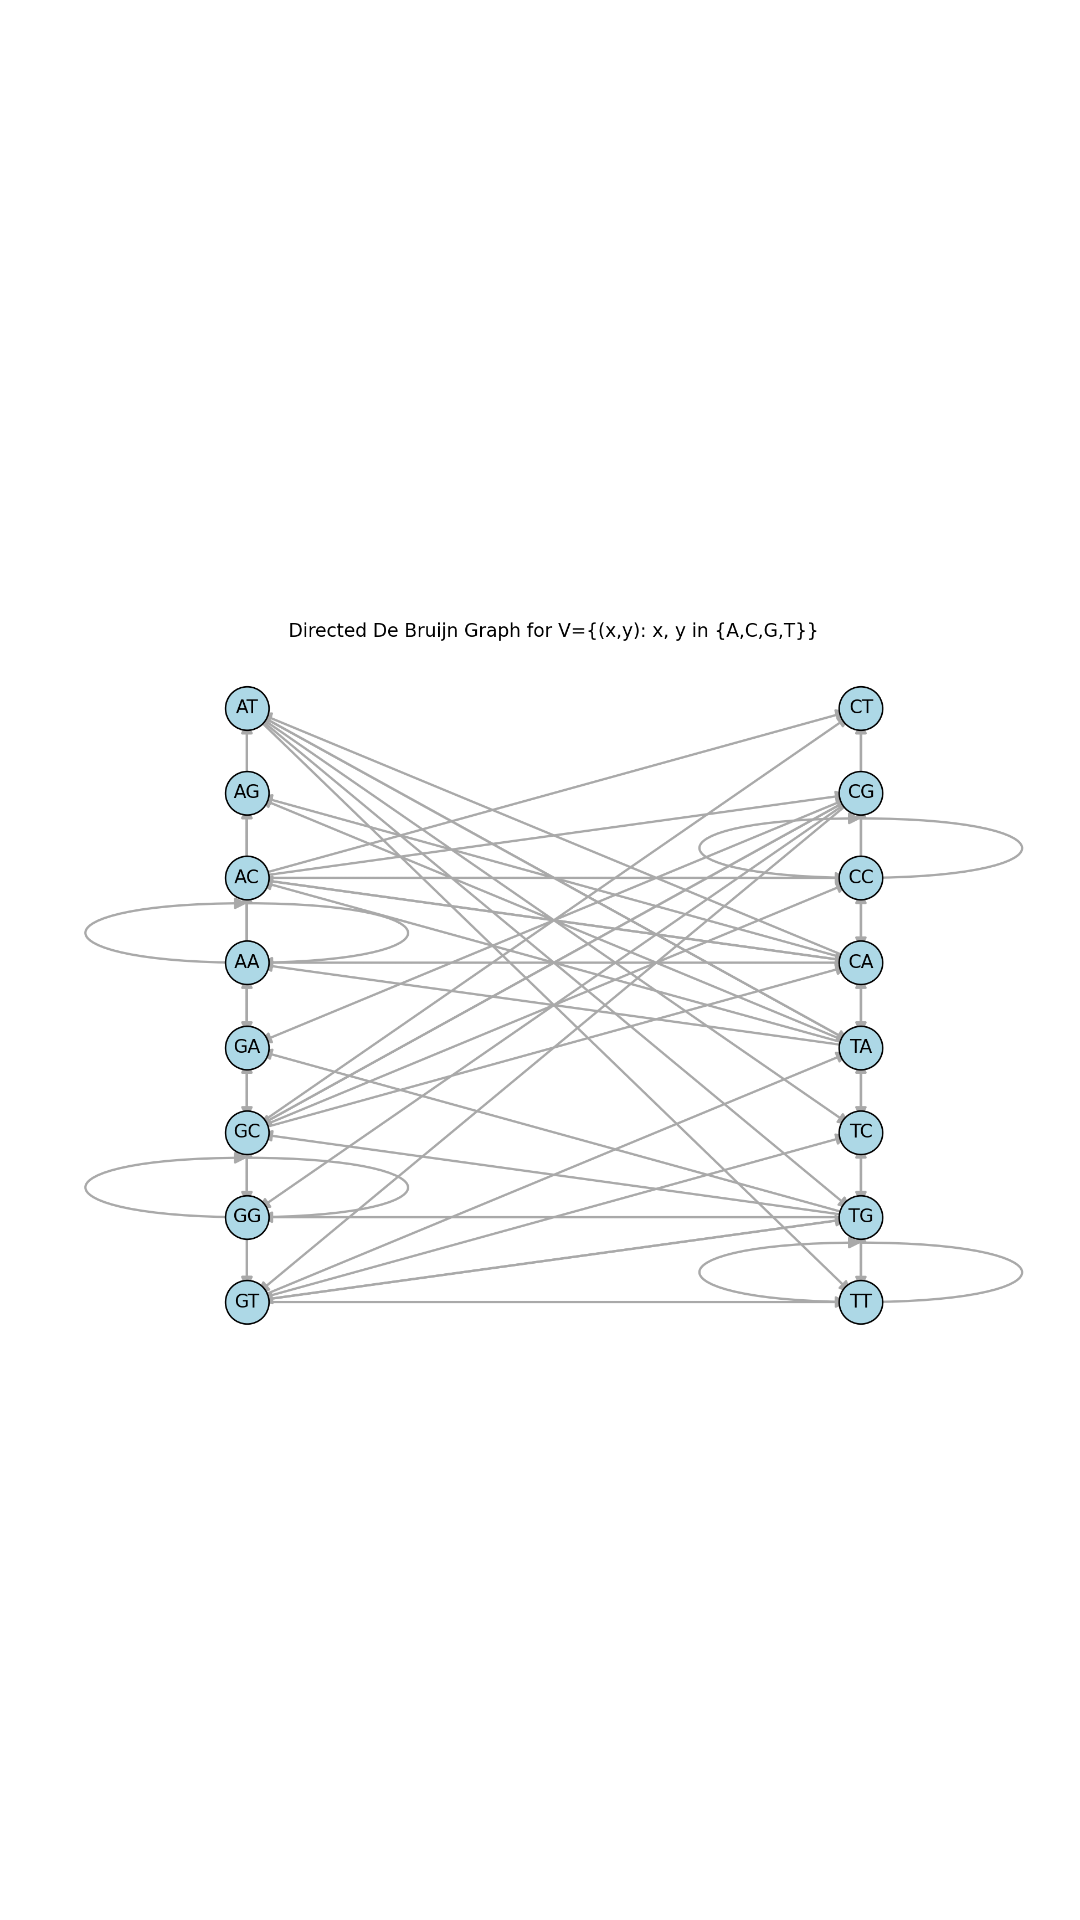

Reconstruct the res/layout file that produces this screen, plus the resources it refers to.
<!-- AndroidManifest.xml: application theme Theme.LOMS -->
<!-- res/layout/activity_splash.xml -->
<?xml version="1.0" encoding="utf-8"?>
<RelativeLayout xmlns:android="http://schemas.android.com/apk/res/android"
    android:layout_width="match_parent"
    android:layout_height="match_parent"
    android:background="@color/white">

    <ImageView
        android:id="@+id/logoImageView"
        android:layout_width="wrap_content"
        android:layout_height="wrap_content"
        android:layout_centerInParent="true"
        android:src="@drawable/ic_launcher_fg"
        android:contentDescription="@string/app_name" />

</RelativeLayout>
<!-- resources referenced by this layout -->
<resources>
  <color name="white">#FFFFFFFF</color>
  <!-- drawable ic_launcher_fg: png bitmap (drawable, 299298 bytes) -->
  <string name="app_name">LOMS</string>
  <style name="Theme.LOMS" parent="Base.Theme.LOMS" />
  <style name="Base.Theme.LOMS" parent="Theme.Material3.DayNight.NoActionBar">
          
          <item name="colorPrimary">@color/colorPrimary</item>
          <item name="colorPrimaryVariant">@color/colorPrimaryVariant</item>
          <item name="colorSecondary">@color/colorSecondary</item>
          <item name="colorSecondaryVariant">@color/colorSecondaryVariant</item>
          <item name="android:statusBarColor" tools:targetApi="l">@color/colorPrimaryVariant</item>
      </style>
  <color name="colorPrimary">#6200EE</color>
  <color name="colorPrimaryVariant">#3700B3</color>
  <color name="colorSecondary">#03DAC6</color>
  <color name="colorSecondaryVariant">#018786</color>
</resources>
